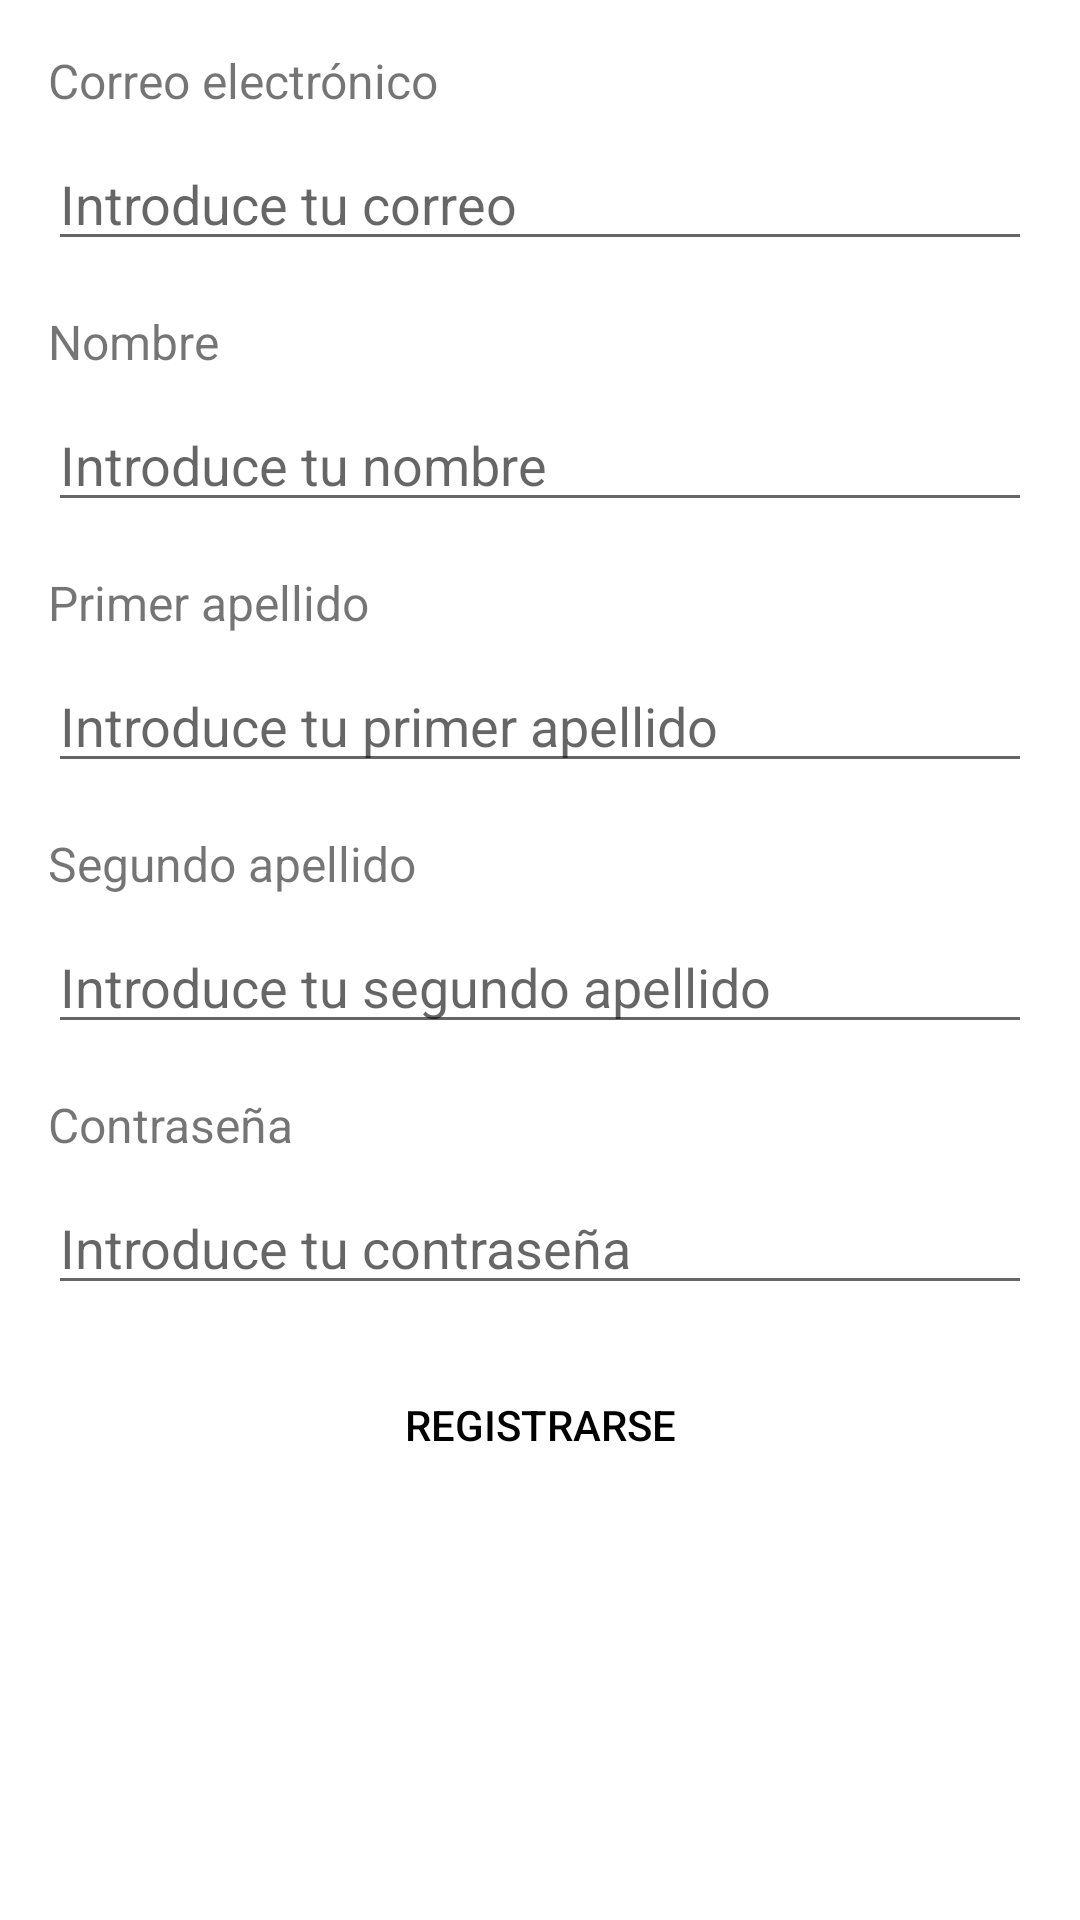

This screen was rendered from an Android layout file. Write that file and the resources it references.
<!-- AndroidManifest.xml: application theme Theme.Juegalmi -->
<!-- res/layout/fragment_register.xml -->
<?xml version="1.0" encoding="utf-8"?>

<LinearLayout xmlns:android="http://schemas.android.com/apk/res/android"
    android:layout_width="match_parent"
    android:layout_height="match_parent"
    android:orientation="vertical"
    android:padding="16dp"
    android:weightSum="1">

    
    <TextView
        android:id="@+id/emailLabel"
        android:layout_width="wrap_content"
        android:layout_height="wrap_content"
        android:text="Correo electrónico"
        android:textSize="16sp"
        android:layout_marginBottom="8dp"/>

    <EditText
        android:id="@+id/email"
        android:layout_width="match_parent"
        android:layout_height="wrap_content"
        android:hint="Introduce tu correo"
        android:inputType="textEmailAddress"
        android:layout_marginBottom="16dp"/>

    
    <TextView
        android:id="@+id/nombreLabel"
        android:layout_width="wrap_content"
        android:layout_height="wrap_content"
        android:text="Nombre"
        android:textSize="16sp"
        android:layout_marginBottom="8dp"/>

    <EditText
        android:id="@+id/nombre"
        android:layout_width="match_parent"
        android:layout_height="wrap_content"
        android:hint="Introduce tu nombre"
        android:inputType="text"
        android:layout_marginBottom="16dp"/>

    
    <TextView
        android:id="@+id/apellido1Label"
        android:layout_width="wrap_content"
        android:layout_height="wrap_content"
        android:text="Primer apellido"
        android:textSize="16sp"
        android:layout_marginBottom="8dp"/>

    <EditText
        android:id="@+id/apellido1"
        android:layout_width="match_parent"
        android:layout_height="wrap_content"
        android:hint="Introduce tu primer apellido"
        android:inputType="text"
        android:layout_marginBottom="16dp"/>

    
    <TextView
        android:id="@+id/apellido2Label"
        android:layout_width="wrap_content"
        android:layout_height="wrap_content"
        android:text="Segundo apellido"
        android:textSize="16sp"
        android:layout_marginBottom="8dp"/>

    <EditText
        android:id="@+id/apellido2"
        android:layout_width="match_parent"
        android:layout_height="wrap_content"
        android:hint="Introduce tu segundo apellido"
        android:inputType="text"
        android:layout_marginBottom="16dp"/>

    
    <TextView
        android:id="@+id/contrasenaLabel"
        android:layout_width="wrap_content"
        android:layout_height="wrap_content"
        android:text="Contraseña"
        android:textSize="16sp"
        android:layout_marginBottom="8dp"/>

    <EditText
        android:id="@+id/contrasena"
        android:layout_width="match_parent"
        android:layout_height="wrap_content"
        android:hint="Introduce tu contraseña"
        android:inputType="textPassword"
        android:layout_marginBottom="16dp"/>

    
    <Button
        android:id="@+id/btnRegister"
        android:layout_width="match_parent"
        android:layout_height="wrap_content"
        android:text="Registrarse"
        android:background="?android:attr/selectableItemBackground"
        android:textColor="@color/black"/>

</LinearLayout>
<!-- resources referenced by this layout -->
<resources>
  <color name="black">#FF000000</color>
  <style name="Theme.Juegalmi" parent="Theme.MaterialComponents.DayNight.DarkActionBar">
          
          <item name="colorPrimary">@color/purple_500</item>
          <item name="colorPrimaryVariant">@color/purple_700</item>
          <item name="colorOnPrimary">@color/white</item>
          
          <item name="colorSecondary">@color/teal_200</item>
          <item name="colorSecondaryVariant">@color/teal_700</item>
          <item name="colorOnSecondary">@color/black</item>
          
          <item name="android:statusBarColor">?attr/colorPrimaryVariant</item>
          
      </style>
  <color name="purple_500">#4A7399</color>
  <color name="purple_700">#54769E</color>
  <color name="white">#FFFFFFFF</color>
  <color name="teal_200">#FF03DAC5</color>
  <color name="teal_700">#FF018786</color>
</resources>
